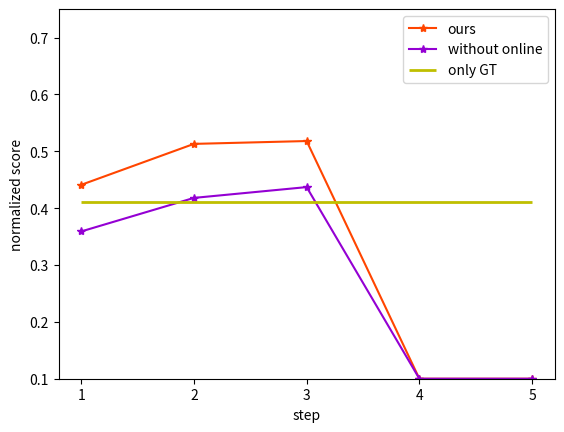

This chart was generated by the following Python code:

import matplotlib.pyplot as plt

# Step1 online 0.441
# Step1 no-online 0.359
# Step2 online 0.513
# Step2 no-online 0.418
# Step3 online 0.501
# Step3 no-online 0.437
# Step3 only_gt 0.410
# Drq 0.154
# CURL 0.348
# PlaNet
x = [1, 2, 3, 4, 5]
y_1 = [0.441, 0.513, 0.518, 0.1, 0.1]
y_2 = [0.359, 0.418, 0.437, 0.1, 0.1]
y_3 = [0.406, 0.1, 0.1, 0.1, 0.1]
y_4 = [0.363, 0.1, 0.1, 0.1, 0.1]
y_5 = [0.389, 0.413, 0.432, 0.1, 0.1]

print(x)
print(y_1)
print(y_2)

# 创建画布
plt.figure()
plt.ylim(0.1, 0.75)
plt.xticks(range(1, 7, 1))

plt.plot(x, y_1, marker='*', color='orangered', label='ours')

plt.plot(x, y_2, marker='*', color='darkviolet', label='without online')

# plt.plot(x, y_3, marker='*', color='orange', label='without global')

# plt.plot(x, y_4, marker='*', color='steelblue', label='without unet')

# plt.plot(x, y_5, marker='*', color='violet', label='random pick')

plt.hlines(0.410, xmin=1, xmax=5, ls='-', lw=2, color='y', label='only GT')

# 显示图例（使绘制生效）
plt.legend()

# 横坐标名称
plt.xlabel('step')

# 纵坐标名称
plt.ylabel('normalized score')

# 保存图片到本地
plt.savefig('ablation_rope.png')




